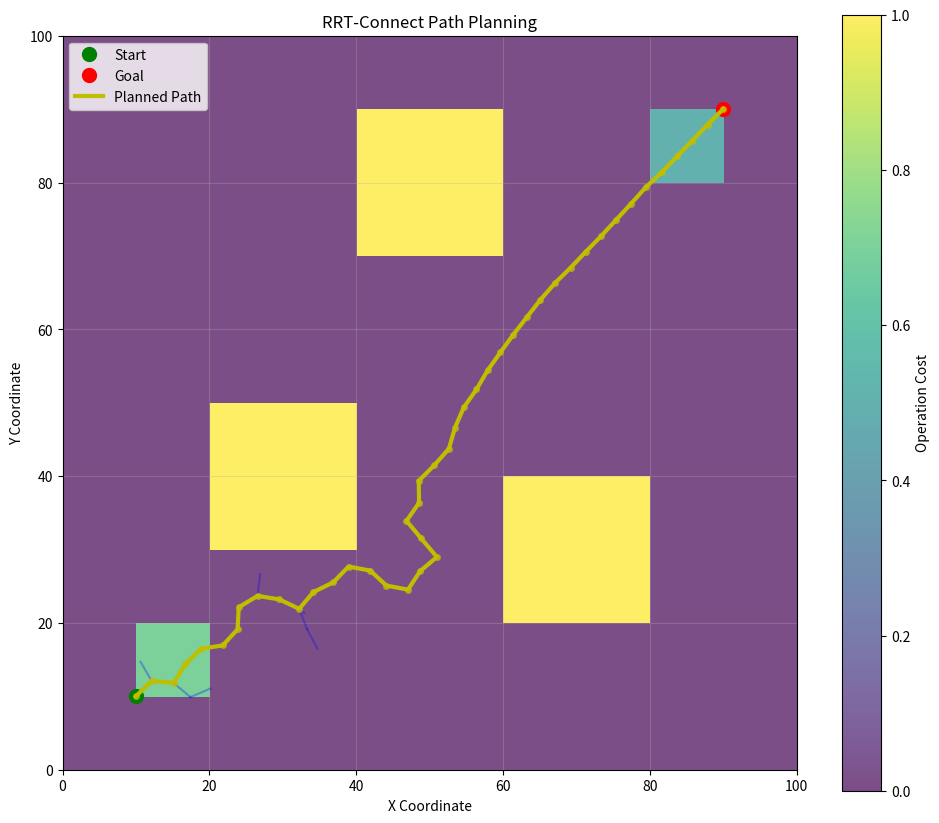

Reproduce this figure in Python.
# import numpy as np
# import matplotlib.pyplot as plt
# import matplotlib.colors as mcolors
# from matplotlib.patches import Rectangle
# import math
# import random
# from collections import deque
# import time
# import matplotlib
# matplotlib.use('TkAgg')
#
# class RRTConnectPlanner:
#     def __init__(self, cost_map, start, goal):
#         """
#         Initialize RRT-Connect path planner
#
#         Args:
#             cost_map (numpy.ndarray): 100x100 operation cost map with values in [0, 1]
#             start (tuple): Starting point coordinates (x, y)
#             goal (tuple): Goal point coordinates (x, y)
#         """
#         self.cost_map = cost_map
#         self.map_size = cost_map.shape
#         self.start = start
#         self.goal = goal
#
#         # Initialize two trees
#         self.tree_start = {start: None}  # key: node, value: parent node
#         self.tree_goal = {goal: None}
#
#         # Path planning results
#         self.path = []
#         self.success = False
#
#         # Visualization parameters
#         self.fig, self.ax = None, None
#
#     def is_valid_point(self, point, check_radius=10):
#         """
#         Check if a point is valid (not near obstacles and within boundaries)
#
#         Args:
#             point (tuple): Point to check (x, y)
#             check_radius (int): Check radius
#
#         Returns:
#             bool: Whether the point is valid
#         """
#         x, y = point
#
#         # Check if out of map boundaries
#         if x < 0 or x >= self.map_size[0] or y < 0 or y >= self.map_size[1]:
#             return False
#
#         # Check if point is in obstacle (cost = 1)
#         if self.cost_map[int(x), int(y)] == 1:
#             return False
#
#         # Check surrounding area for obstacles
#         for dx in range(-check_radius, check_radius + 1):
#             for dy in range(-check_radius, check_radius + 1):
#                 nx, ny = int(x + dx), int(y + dy)
#                 # Check if within map boundaries
#                 if 0 <= nx < self.map_size[0] and 0 <= ny < self.map_size[1]:
#                     # Check if obstacle
#                     if self.cost_map[nx, ny] == 1:
#                         return False
#
#         return True
#
#     def is_valid_path(self, point1, point2, step_size=1, check_radius=10):
#         """
#         Check if the path between two points is valid
#
#         Args:
#             point1 (tuple): First point (x, y)
#             point2 (tuple): Second point (x, y)
#             step_size (int): Step size for interpolation
#             check_radius (int): Check radius
#
#         Returns:
#             bool: Whether the path is valid
#         """
#         x1, y1 = point1
#         x2, y2 = point2
#
#         # Calculate distance and direction
#         distance = math.sqrt((x2 - x1) ** 2 + (y2 - y1) ** 2)
#         if distance == 0:
#             return True
#
#         # Normalize direction vector
#         dx = (x2 - x1) / distance
#         dy = (y2 - y1) / distance
#
#         # Check intermediate points
#         num_steps = int(distance / step_size) + 1
#         for i in range(num_steps + 1):
#             # Calculate intermediate point
#             t = min(i * step_size / distance, 1.0)
#             x = x1 + t * (x2 - x1)
#             y = y1 + t * (y2 - y1)
#
#             # Check if intermediate point is valid
#             if not self.is_valid_point((x, y), check_radius):
#                 return False
#
#         return True
#
#     def get_nearest_node(self, tree, point):
#         """
#         Find the nearest node in the tree to the given point
#
#         Args:
#             tree (dict): Tree to search
#             point (tuple): Target point (x, y)
#
#         Returns:
#             tuple: Nearest node coordinates
#         """
#         min_dist = float('inf')
#         nearest_node = None
#
#         for node in tree.keys():
#             dist = math.sqrt((node[0] - point[0]) ** 2 + (node[1] - point[1]) ** 2)
#             if dist < min_dist:
#                 min_dist = dist
#                 nearest_node = node
#
#         return nearest_node
#
#     def extend_tree(self, tree, target_point, step_size=2, max_attempts=50):
#         """
#         Extend tree towards target point
#
#         Args:
#             tree (dict): Tree to extend
#             target_point (tuple): Target point to extend towards
#             step_size (int): Step size for extension
#             max_attempts (int): Maximum number of extension attempts
#
#         Returns:
#             tuple: New node if successful, None otherwise
#         """
#         nearest_node = self.get_nearest_node(tree, target_point)
#
#         # Calculate direction vector
#         dx = target_point[0] - nearest_node[0]
#         dy = target_point[1] - nearest_node[1]
#         distance = math.sqrt(dx ** 2 + dy ** 2)
#
#         if distance == 0:
#             return None
#
#         # Normalize direction
#         dx /= distance
#         dy /= distance
#
#         # Calculate new point
#         new_point = (
#             nearest_node[0] + dx * min(step_size, distance),
#             nearest_node[1] + dy * min(step_size, distance)
#         )
#
#         # Check if path is valid
#         if self.is_valid_path(nearest_node, new_point):
#             tree[new_point] = nearest_node
#             return new_point
#
#         return None
#
#     def connect_trees(self, step_size=2):
#         """
#         Connect the two trees using RRT-Connect algorithm
#
#         Args:
#             step_size (int): Step size for tree extension
#
#         Returns:
#             tuple: Connection point if successful, None otherwise
#         """
#         for _ in range(1000):  # Maximum iterations
#             # Generate random point
#             if random.random() < 0.1:  # 10% chance to sample goal
#                 rand_point = self.goal
#             else:
#                 rand_point = (random.uniform(0, self.map_size[0]),
#                               random.uniform(0, self.map_size[1]))
#
#             # Extend start tree towards random point
#             new_start_node = self.extend_tree(self.tree_start, rand_point, step_size)
#
#             if new_start_node:
#                 # Try to extend goal tree towards new start node
#                 new_goal_node = self.extend_tree(self.tree_goal, new_start_node, step_size)
#
#                 # Check if trees are connected
#                 if new_goal_node and math.sqrt(
#                         (new_start_node[0] - new_goal_node[0]) ** 2 +
#                         (new_start_node[1] - new_goal_node[1]) ** 2
#                 ) < step_size * 1.5:
#                     return new_start_node, new_goal_node
#
#         return None, None
#
#     def calculate_path_cost(self, path):
#         """
#         Calculate the total cost of a path
#
#         Args:
#             path (list): List of path points
#
#         Returns:
#             float: Total path cost
#         """
#         total_cost = 0
#
#         for i in range(len(path) - 1):
#             point1 = path[i]
#             point2 = path[i + 1]
#
#             # Distance cost
#             distance = math.sqrt((point2[0] - point1[0]) ** 2 + (point2[1] - point1[1]) ** 2)
#
#             # Operation cost (average cost along the segment)
#             mid_x = int((point1[0] + point2[0]) / 2)
#             mid_y = int((point1[1] + point2[1]) / 2)
#             if 0 <= mid_x < self.map_size[0] and 0 <= mid_y < self.map_size[1]:
#                 op_cost = self.cost_map[mid_x, mid_y]
#             else:
#                 op_cost = 1.0  # Maximum cost if out of bounds
#
#             # Weighted sum (adjust weights as needed)
#             segment_cost = distance * 0.7 + op_cost * 0.3
#             total_cost += segment_cost
#
#         return total_cost
#
#     def extract_path(self, connection_point_start, connection_point_goal):
#         """
#         Extract complete path from start to goal
#
#         Args:
#             connection_point_start (tuple): Connection point in start tree
#             connection_point_goal (tuple): Connection point in goal tree
#
#         Returns:
#             list: Complete path from start to goal
#         """
#         # Extract path from start to connection point
#         path_from_start = []
#         node = connection_point_start
#         while node is not None:
#             path_from_start.append(node)
#             node = self.tree_start[node]
#         path_from_start.reverse()
#
#         # Extract path from connection point to goal
#         path_from_goal = []
#         node = connection_point_goal
#         while node is not None:
#             path_from_goal.append(node)
#             node = self.tree_goal[node]
#
#         # Combine paths
#         full_path = path_from_start + path_from_goal
#         return full_path
#
#     def plan_path(self, max_iterations=1000, step_size=2):
#         """
#         Plan path using RRT-Connect algorithm
#
#         Args:
#             max_iterations (int): Maximum number of iterations
#             step_size (int): Step size for tree extension
#
#         Returns:
#             dict: Dictionary containing success status and path
#         """
#         start_time = time.time()
#
#         for iteration in range(max_iterations):
#             # Try to connect trees
#             connection_start, connection_goal = self.connect_trees(step_size)
#
#             if connection_start and connection_goal:
#                 # Extract complete path
#                 self.path = self.extract_path(connection_start, connection_goal)
#                 self.success = True
#                 break
#
#         # If no path found, return best effort path
#         if not self.success:
#             # Find closest points between trees
#             min_dist = float('inf')
#             best_start, best_goal = None, None
#
#             for start_node in self.tree_start.keys():
#                 for goal_node in self.tree_goal.keys():
#                     dist = math.sqrt((start_node[0] - goal_node[0]) ** 2 +
#                                      (start_node[1] - goal_node[1]) ** 2)
#                     if dist < min_dist and self.is_valid_path(start_node, goal_node):
#                         min_dist = dist
#                         best_start, best_goal = start_node, goal_node
#
#             if best_start and best_goal:
#                 self.path = self.extract_path(best_start, best_goal)
#
#         planning_time = time.time() - start_time
#
#         return {
#             'success': self.success,
#             'path': self.path,
#             'planning_time': planning_time,
#             'iterations': iteration + 1 if self.success else max_iterations
#         }
#
#     def visualize(self, show_path=True, show_trees=False):
#         """
#         Visualize the map and planned path
#
#         Args:
#             show_path (bool): Whether to show the planned path
#             show_trees (bool): Whether to show the search trees
#         """
#         if self.fig is None:
#             self.fig, self.ax = plt.subplots(figsize=(10, 10))
#
#         self.ax.clear()
#
#         # Display cost map with colormap
#         im = self.ax.imshow(self.cost_map.T, origin='lower',
#                             cmap='viridis', alpha=0.7,
#                             extent=[0, self.map_size[0], 0, self.map_size[1]])
#
#         # Add colorbar
#         cbar = self.fig.colorbar(im, ax=self.ax, shrink=0.8)
#         cbar.set_label('Operation Cost')
#
#         # Mark start and goal points
#         self.ax.plot(self.start[0], self.start[1], 'go', markersize=10, label='Start')
#         self.ax.plot(self.goal[0], self.goal[1], 'ro', markersize=10, label='Goal')
#
#         if show_trees:
#             # Draw start tree
#             for node, parent in self.tree_start.items():
#                 if parent:
#                     self.ax.plot([parent[0], node[0]], [parent[1], node[1]], 'b-', alpha=0.3)
#
#             # Draw goal tree
#             for node, parent in self.tree_goal.items():
#                 if parent:
#                     self.ax.plot([parent[0], node[0]], [parent[1], node[1]], 'r-', alpha=0.3)
#
#         if show_path and self.path:
#             # Draw planned path
#             path_x = [p[0] for p in self.path]
#             path_y = [p[1] for p in self.path]
#             self.ax.plot(path_x, path_y, 'y-', linewidth=3, label='Planned Path')
#             self.ax.plot(path_x, path_y, 'yo', markersize=4, alpha=0.7)
#
#         self.ax.set_xlim(0, self.map_size[0])
#         self.ax.set_ylim(0, self.map_size[1])
#         self.ax.set_xlabel('X Coordinate')
#         self.ax.set_ylabel('Y Coordinate')
#         self.ax.set_title('RRT-Connect Path Planning')
#         self.ax.legend()
#         self.ax.grid(True, alpha=0.3)
#
#         plt.tight_layout()
#         plt.show()
#
#
# # Example usage
# if __name__ == "__main__":
#     # Create a sample cost map
#     cost_map = np.zeros((100, 100))
#
#     # Add some obstacles (cost = 1)
#     cost_map[20:40, 30:50] = 1  # Square obstacle
#     cost_map[60:80, 20:40] = 1  # Another square
#     cost_map[40:60, 70:90] = 1  # Third obstacle
#
#     # Add some high-cost areas (0.5-0.9)
#     cost_map[10:20, 10:20] = 0.7
#     cost_map[80:90, 80:90] = 0.5
#
#     # Define start and goal points
#     start_point = (10, 10)
#     goal_point = (90, 90)
#
#     # Create planner and plan path
#     planner = RRTConnectPlanner(cost_map, start_point, goal_point)
#     result = planner.plan_path(max_iterations=500, step_size=2)
#
#     # Print results
#     print(f"Planning successful: {result['success']}")
#     print(f"Planning time: {result['planning_time']:.3f} seconds")
#     print(f"Path length: {len(result['path'])} points")
#     print(f"Path cost: {planner.calculate_path_cost(result['path']):.3f}")
#
#     # Visualize results
#     planner.visualize(show_path=True, show_trees=True)

import numpy as np
import math
import random
import time
import matplotlib.pyplot as plt
from typing import Dict, List, Tuple, Optional, Any


class RRTConnectPlanner:
    def __init__(self):
        """
        Initialize RRT-Connect path planner
        """
        # Initialize two trees
        self.tree_start = {}
        self.tree_goal = {}

        # Path planning results
        self.path = []
        self.success = False
        self.cost_map = None
        self.map_size = None
        self.start = None
        self.goal = None

        # Visualization parameters
        self.fig, self.ax = None, None

    def _initialize_planner(self, cost_map: np.ndarray, motion_mission: Dict[str, Any]):
        """
        Initialize planner with cost map and mission parameters

        Args:
            cost_map: 100x100 operation cost map with values in [0, 1]
            motion_mission: Dictionary containing mission parameters:
                - start_position: [x, y] starting coordinates
                - target_position: [x, y] goal coordinates
        """
        self.cost_map = cost_map
        self.map_size = cost_map.shape
        self.start = tuple(motion_mission['start_position'])
        self.goal = tuple(motion_mission['target_position'])

        # Reset trees and results
        self.tree_start = {self.start: None}
        self.tree_goal = {self.goal: None}
        self.path = []
        self.success = False

    def is_valid_point(self, point: Tuple[float, float], check_radius: int = 3) -> bool:
        """
        Check if a point is valid (not near obstacles and within boundaries)

        Args:
            point: Point to check (x, y)
            check_radius: Check radius

        Returns:
            Whether the point is valid
        """
        x, y = point

        # Check if out of map boundaries
        if x < 0 or x >= self.map_size[0] or y < 0 or y >= self.map_size[1]:
            return False

        # Check if point is in obstacle (cost = 1)
        if self.cost_map[int(x), int(y)] == 1:
            return False

        # Check surrounding area for obstacles (only if check_radius > 0)
        if check_radius > 0:
            for dx in range(-check_radius, check_radius + 1):
                for dy in range(-check_radius, check_radius + 1):
                    nx, ny = int(x + dx), int(y + dy)
                    # Check if within map boundaries
                    if 0 <= nx < self.map_size[0] and 0 <= ny < self.map_size[1]:
                        # Check if obstacle
                        if self.cost_map[nx, ny] == 1:
                            return False

        return True

    def is_valid_path(self, point1: Tuple[float, float], point2: Tuple[float, float],
                      step_size: float = 1.0, check_radius: int = 2) -> bool:
        """
        Check if the path between two points is valid

        Args:
            point1: First point (x, y)
            point2: Second point (x, y)
            step_size: Step size for interpolation
            check_radius: Check radius

        Returns:
            Whether the path is valid
        """
        x1, y1 = point1
        x2, y2 = point2

        # Calculate distance and direction
        distance = math.sqrt((x2 - x1) ** 2 + (y2 - y1) ** 2)
        if distance == 0:
            return True

        # Normalize direction vector
        dx = (x2 - x1) / distance
        dy = (y2 - y1) / distance

        # Check intermediate points
        num_steps = int(distance / step_size) + 1
        for i in range(num_steps + 1):
            # Calculate intermediate point
            t = min(i * step_size / distance, 1.0)
            x = x1 + t * (x2 - x1)
            y = y1 + t * (y2 - y1)

            # Check if intermediate point is valid
            if not self.is_valid_point((x, y), check_radius):
                return False

        return True

    def get_nearest_node(self, tree: Dict, point: Tuple[float, float]) -> Tuple[float, float]:
        """
        Find the nearest node in the tree to the given point

        Args:
            tree: Tree to search
            point: Target point (x, y)

        Returns:
            Nearest node coordinates
        """
        min_dist = float('inf')
        nearest_node = None

        for node in tree.keys():
            dist = math.sqrt((node[0] - point[0]) ** 2 + (node[1] - point[1]) ** 2)
            if dist < min_dist:
                min_dist = dist
                nearest_node = node

        return nearest_node

    def extend_tree(self, tree: Dict, target_point: Tuple[float, float],
                    step_size: float = 2.0, max_attempts: int = 10) -> Optional[Tuple[float, float]]:
        """
        Extend tree towards target point

        Args:
            tree: Tree to extend
            target_point: Target point to extend towards
            step_size: Step size for extension
            max_attempts: Maximum number of extension attempts

        Returns:
            New node if successful, None otherwise
        """
        nearest_node = self.get_nearest_node(tree, target_point)

        # Calculate direction vector
        dx = target_point[0] - nearest_node[0]
        dy = target_point[1] - nearest_node[1]
        distance = math.sqrt(dx ** 2 + dy ** 2)

        if distance == 0:
            return None

        # Normalize direction
        dx /= distance
        dy /= distance

        # Calculate new point
        new_point = (
            nearest_node[0] + dx * min(step_size, distance),
            nearest_node[1] + dy * min(step_size, distance)
        )

        # Check if path is valid
        if self.is_valid_path(nearest_node, new_point):
            tree[new_point] = nearest_node
            return new_point

        return None

    def connect_trees(self, step_size: float = 2.0) -> Tuple[
        Optional[Tuple[float, float]], Optional[Tuple[float, float]]]:
        """
        Connect the two trees using RRT-Connect algorithm

        Args:
            step_size: Step size for tree extension

        Returns:
            Connection points if successful, (None, None) otherwise
        """
        for _ in range(100):  # Reduced iterations per connect call
            # Generate random point with goal bias
            if random.random() < 0.1:  # 10% chance to sample goal
                rand_point = self.goal
            else:
                rand_point = (random.uniform(0, self.map_size[0]),
                              random.uniform(0, self.map_size[1]))

            # Extend start tree towards random point
            new_start_node = self.extend_tree(self.tree_start, rand_point, step_size)

            if new_start_node:
                # Try to extend goal tree towards new start node
                new_goal_node = self.extend_tree(self.tree_goal, new_start_node, step_size)

                # Check if trees are connected
                if new_goal_node and math.sqrt(
                        (new_start_node[0] - new_goal_node[0]) ** 2 +
                        (new_start_node[1] - new_goal_node[1]) ** 2
                ) < step_size * 1.5:
                    return new_start_node, new_goal_node

        return None, None

    def calculate_path_cost(self, path: List[Tuple[float, float]]) -> float:
        """
        Calculate the total cost of a path

        Args:
            path: List of path points

        Returns:
            Total path cost
        """
        total_cost = 0

        for i in range(len(path) - 1):
            point1 = path[i]
            point2 = path[i + 1]

            # Distance cost
            distance = math.sqrt((point2[0] - point1[0]) ** 2 + (point2[1] - point1[1]) ** 2)

            # Operation cost (average cost along the segment)
            mid_x = int((point1[0] + point2[0]) / 2)
            mid_y = int((point1[1] + point2[1]) / 2)
            if 0 <= mid_x < self.map_size[0] and 0 <= mid_y < self.map_size[1]:
                op_cost = self.cost_map[mid_x, mid_y]
            else:
                op_cost = 1.0  # Maximum cost if out of bounds

            # Weighted sum (adjust weights as needed)
            segment_cost = distance * 0.7 + op_cost * 0.3
            total_cost += segment_cost

        return total_cost

    def extract_path(self, connection_point_start: Tuple[float, float],
                     connection_point_goal: Tuple[float, float]) -> List[Tuple[float, float]]:
        """
        Extract complete path from start to goal

        Args:
            connection_point_start: Connection point in start tree
            connection_point_goal: Connection point in goal tree

        Returns:
            Complete path from start to goal
        """
        # Extract path from start to connection point
        path_from_start = []
        node = connection_point_start
        while node is not None:
            path_from_start.append(node)
            node = self.tree_start[node]
        path_from_start.reverse()

        # Extract path from connection point to goal
        path_from_goal = []
        node = connection_point_goal
        while node is not None:
            path_from_goal.append(node)
            node = self.tree_goal[node]

        # Combine paths
        full_path = path_from_start + path_from_goal
        return full_path

    def plan_path(self, cost_map: np.ndarray, motion_mission: Dict[str, Any],
                  max_iterations: int = 1000, step_size: float = 2.0) -> Dict[str, Any]:
        """
        Plan path using RRT-Connect algorithm

        Args:
            cost_map: 100x100 operation cost map with values in [0, 1]
            motion_mission: Dictionary containing mission parameters:
                - start_position: [x, y] starting coordinates
                - target_position: [x, y] goal coordinates
            max_iterations: Maximum number of iterations
            step_size: Step size for tree extension

        Returns:
            Dictionary containing success status, path, and planning metrics
        """
        # Initialize planner with new parameters
        self._initialize_planner(cost_map, motion_mission)

        start_time = time.time()

        for iteration in range(max_iterations):
            # Try to connect trees
            connection_start, connection_goal = self.connect_trees(step_size)

            if connection_start and connection_goal:
                # Extract complete path
                self.path = self.extract_path(connection_start, connection_goal)
                self.success = True
                break

        # If no path found, return best effort path
        if not self.success:
            # Find closest points between trees
            min_dist = float('inf')
            best_start, best_goal = None, None

            for start_node in self.tree_start.keys():
                for goal_node in self.tree_goal.keys():
                    dist = math.sqrt((start_node[0] - goal_node[0]) ** 2 +
                                     (start_node[1] - goal_node[1]) ** 2)
                    if dist < min_dist and self.is_valid_path(start_node, goal_node):
                        min_dist = dist
                        best_start, best_goal = start_node, goal_node

            if best_start and best_goal:
                self.path = self.extract_path(best_start, best_goal)

        planning_time = time.time() - start_time
        path_cost = self.calculate_path_cost(self.path) if self.path else float('inf')

        return {
            'success': self.success,
            'path': self.path,
            'path_cost': path_cost,
            'planning_time': planning_time,
            'iterations': iteration + 1 if self.success else max_iterations,
            'tree_size_start': len(self.tree_start),
            'tree_size_goal': len(self.tree_goal)
        }

    def visualize(self, show_path: bool = True, show_trees: bool = False,
                  save_path: Optional[str] = None):
        """
        Visualize the map and planned path

        Args:
            show_path: Whether to show the planned path
            show_trees: Whether to show the search trees
            save_path: Optional path to save the visualization
        """
        if self.fig is None:
            self.fig, self.ax = plt.subplots(figsize=(10, 10))

        self.ax.clear()

        # Display cost map with colormap
        im = self.ax.imshow(self.cost_map.T, origin='lower',
                            cmap='viridis', alpha=0.7,
                            extent=[0, self.map_size[0], 0, self.map_size[1]])

        # Add colorbar
        cbar = self.fig.colorbar(im, ax=self.ax, shrink=0.8)
        cbar.set_label('Operation Cost')

        # Mark start and goal points
        self.ax.plot(self.start[0], self.start[1], 'go', markersize=10, label='Start')
        self.ax.plot(self.goal[0], self.goal[1], 'ro', markersize=10, label='Goal')

        if show_trees:
            # Draw start tree
            for node, parent in self.tree_start.items():
                if parent:
                    self.ax.plot([parent[0], node[0]], [parent[1], node[1]], 'b-', alpha=0.3)

            # Draw goal tree
            for node, parent in self.tree_goal.items():
                if parent:
                    self.ax.plot([parent[0], node[0]], [parent[1], node[1]], 'r-', alpha=0.3)

        if show_path and self.path:
            # Draw planned path
            path_x = [p[0] for p in self.path]
            path_y = [p[1] for p in self.path]
            self.ax.plot(path_x, path_y, 'y-', linewidth=3, label='Planned Path')
            self.ax.plot(path_x, path_y, 'yo', markersize=4, alpha=0.7)

        self.ax.set_xlim(0, self.map_size[0])
        self.ax.set_ylim(0, self.map_size[1])
        self.ax.set_xlabel('X Coordinate')
        self.ax.set_ylabel('Y Coordinate')
        self.ax.set_title('RRT-Connect Path Planning')
        self.ax.legend()
        self.ax.grid(True, alpha=0.3)

        plt.tight_layout()

        if save_path:
            plt.savefig(save_path, dpi=300, bbox_inches='tight')
            print(f"Visualization saved to {save_path}")

        plt.show()

if __name__ == "__main__":
    cost_map = np.zeros((100, 100))

    # Add some obstacles (cost = 1)
    cost_map[20:40, 30:50] = 1  # Square obstacle
    cost_map[60:80, 20:40] = 1  # Another square
    cost_map[40:60, 70:90] = 1  # Third obstacle

    # Add some high-cost areas (0.5-0.9)
    cost_map[10:20, 10:20] = 0.7
    cost_map[80:90, 80:90] = 0.5
    # 初始化规划器
    planner = RRTConnectPlanner()

    # 规划路径
    result = planner.plan_path(
        cost_map=cost_map,
        motion_mission={
            'start_position': [10, 10],
            'target_position': [90, 90]
        },
        max_iterations=2000,
        step_size=3.0
    )

    # 可视化结果
    planner.visualize(show_path=True, show_trees=True, save_path='path_plan.png')